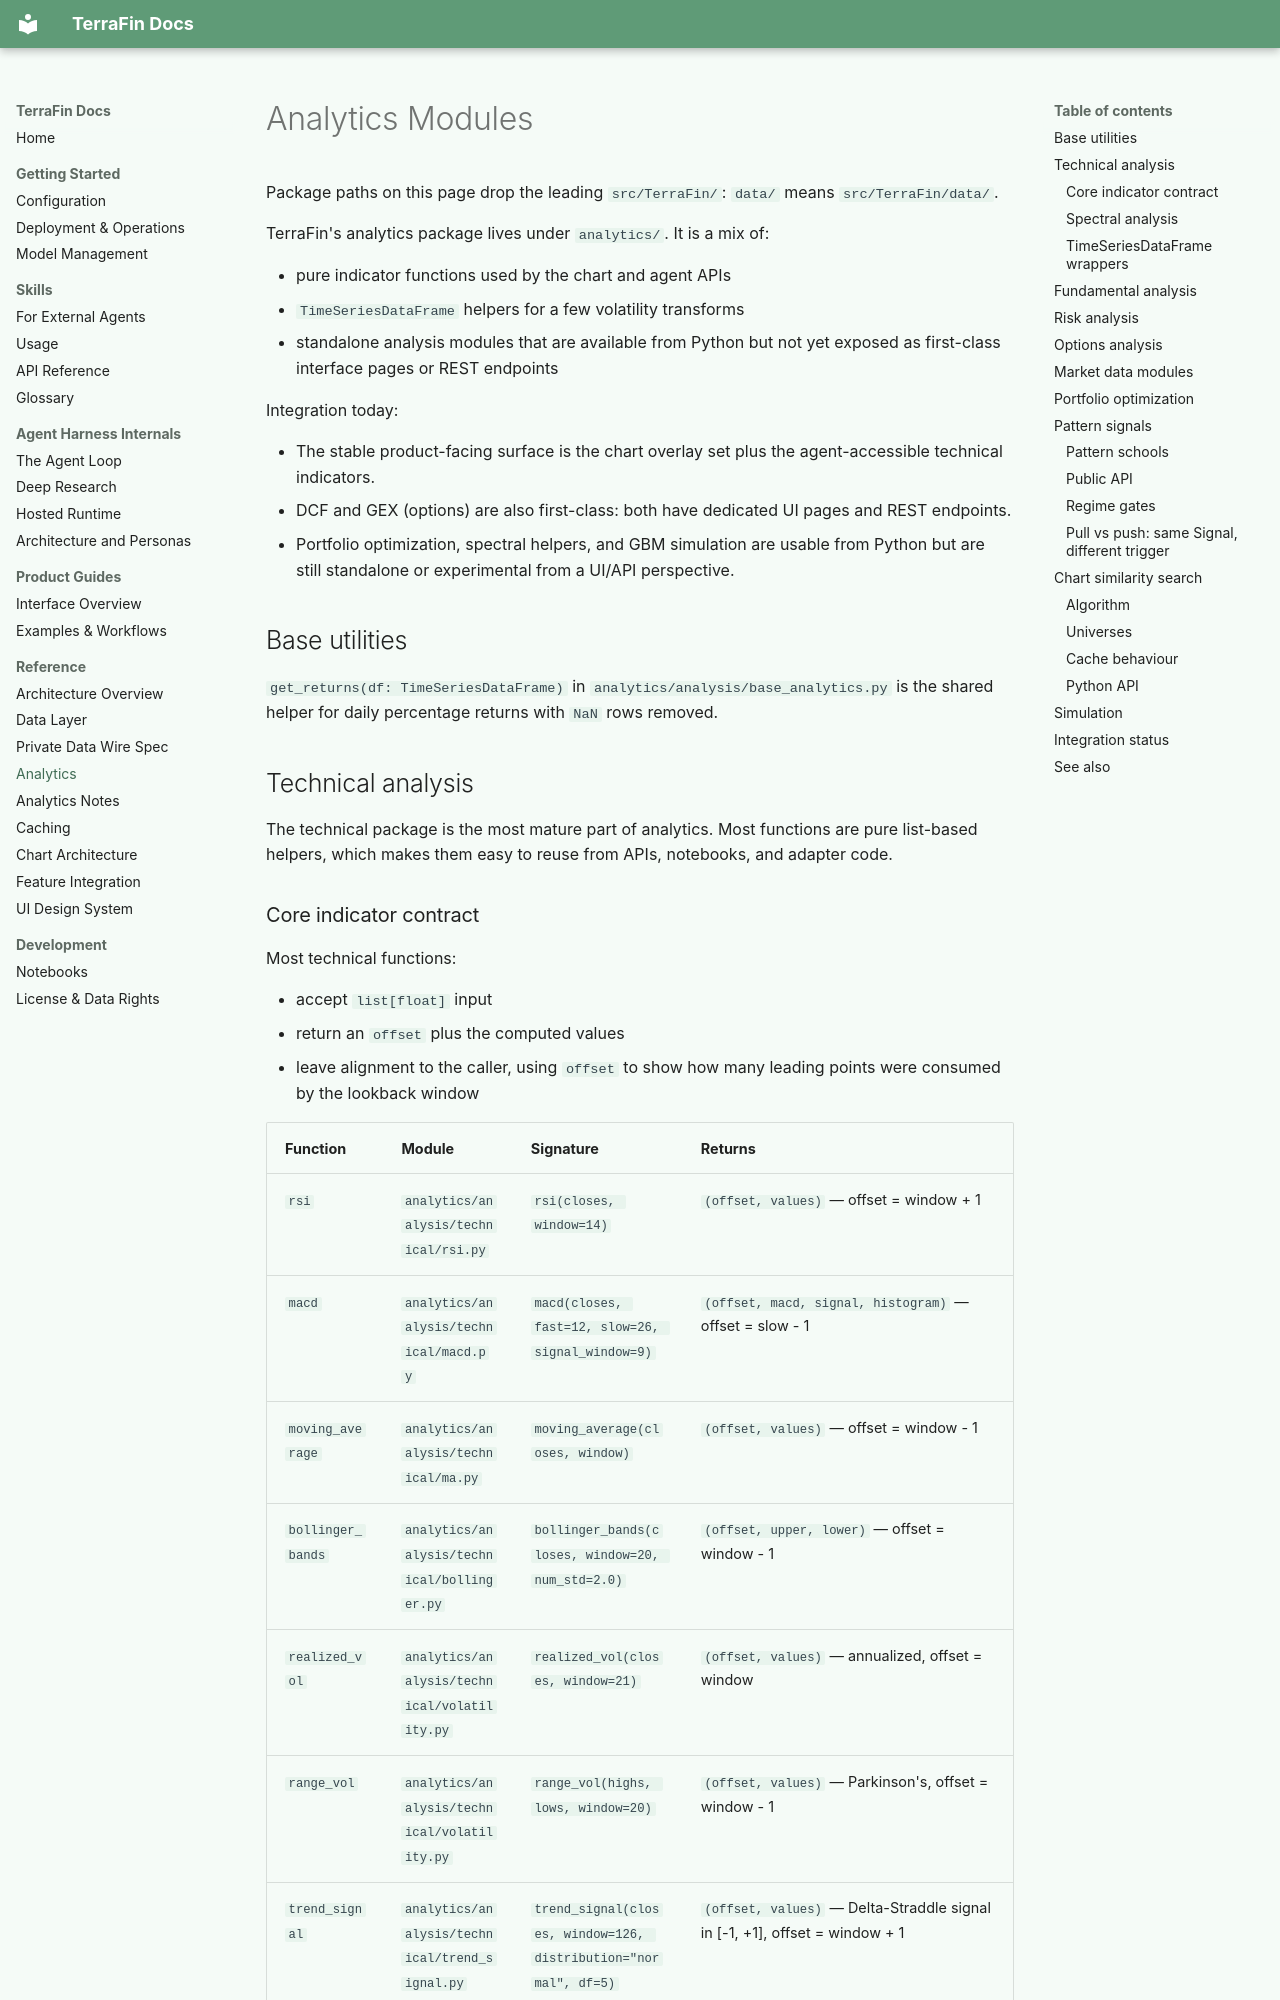

repository: KiUngSong/TerraFin · page: reference/analytics/index.html · generator: mkdocs

---
title: Analytics Modules
summary: What analytics are available today, how they are shaped, and which ones are integrated into the UI and APIs.
read_when:
  - Computing technical indicators (RSI, MACD, MA, Bollinger, volatility, spectral)
  - Running fundamental valuations (DCF)
  - Analyzing options gamma exposure
  - Optimizing portfolios (Black-Litterman)
  - Simulating price paths (GBM)
---

# Analytics Modules

Package paths on this page drop the leading `src/TerraFin/`: `data/` means `src/TerraFin/data/`.

TerraFin's analytics package lives under `analytics/`. It is a mix
of:

- pure indicator functions used by the chart and agent APIs
- `TimeSeriesDataFrame` helpers for a few volatility transforms
- standalone analysis modules that are available from Python but not yet exposed
  as first-class interface pages or REST endpoints

Integration today:

- The stable product-facing surface is the chart overlay set plus the
  agent-accessible technical indicators.
- DCF and GEX (options) are also first-class: both have dedicated UI pages and
  REST endpoints.
- Portfolio optimization, spectral helpers, and GBM simulation are usable from
  Python but are still standalone or experimental from a UI/API perspective.

## Base utilities

`get_returns(df: TimeSeriesDataFrame)` in
`analytics/analysis/base_analytics.py` is the shared helper for
daily percentage returns with `NaN` rows removed.

## Technical analysis

The technical package is the most mature part of analytics. Most functions are
pure list-based helpers, which makes them easy to reuse from APIs, notebooks,
and adapter code.
